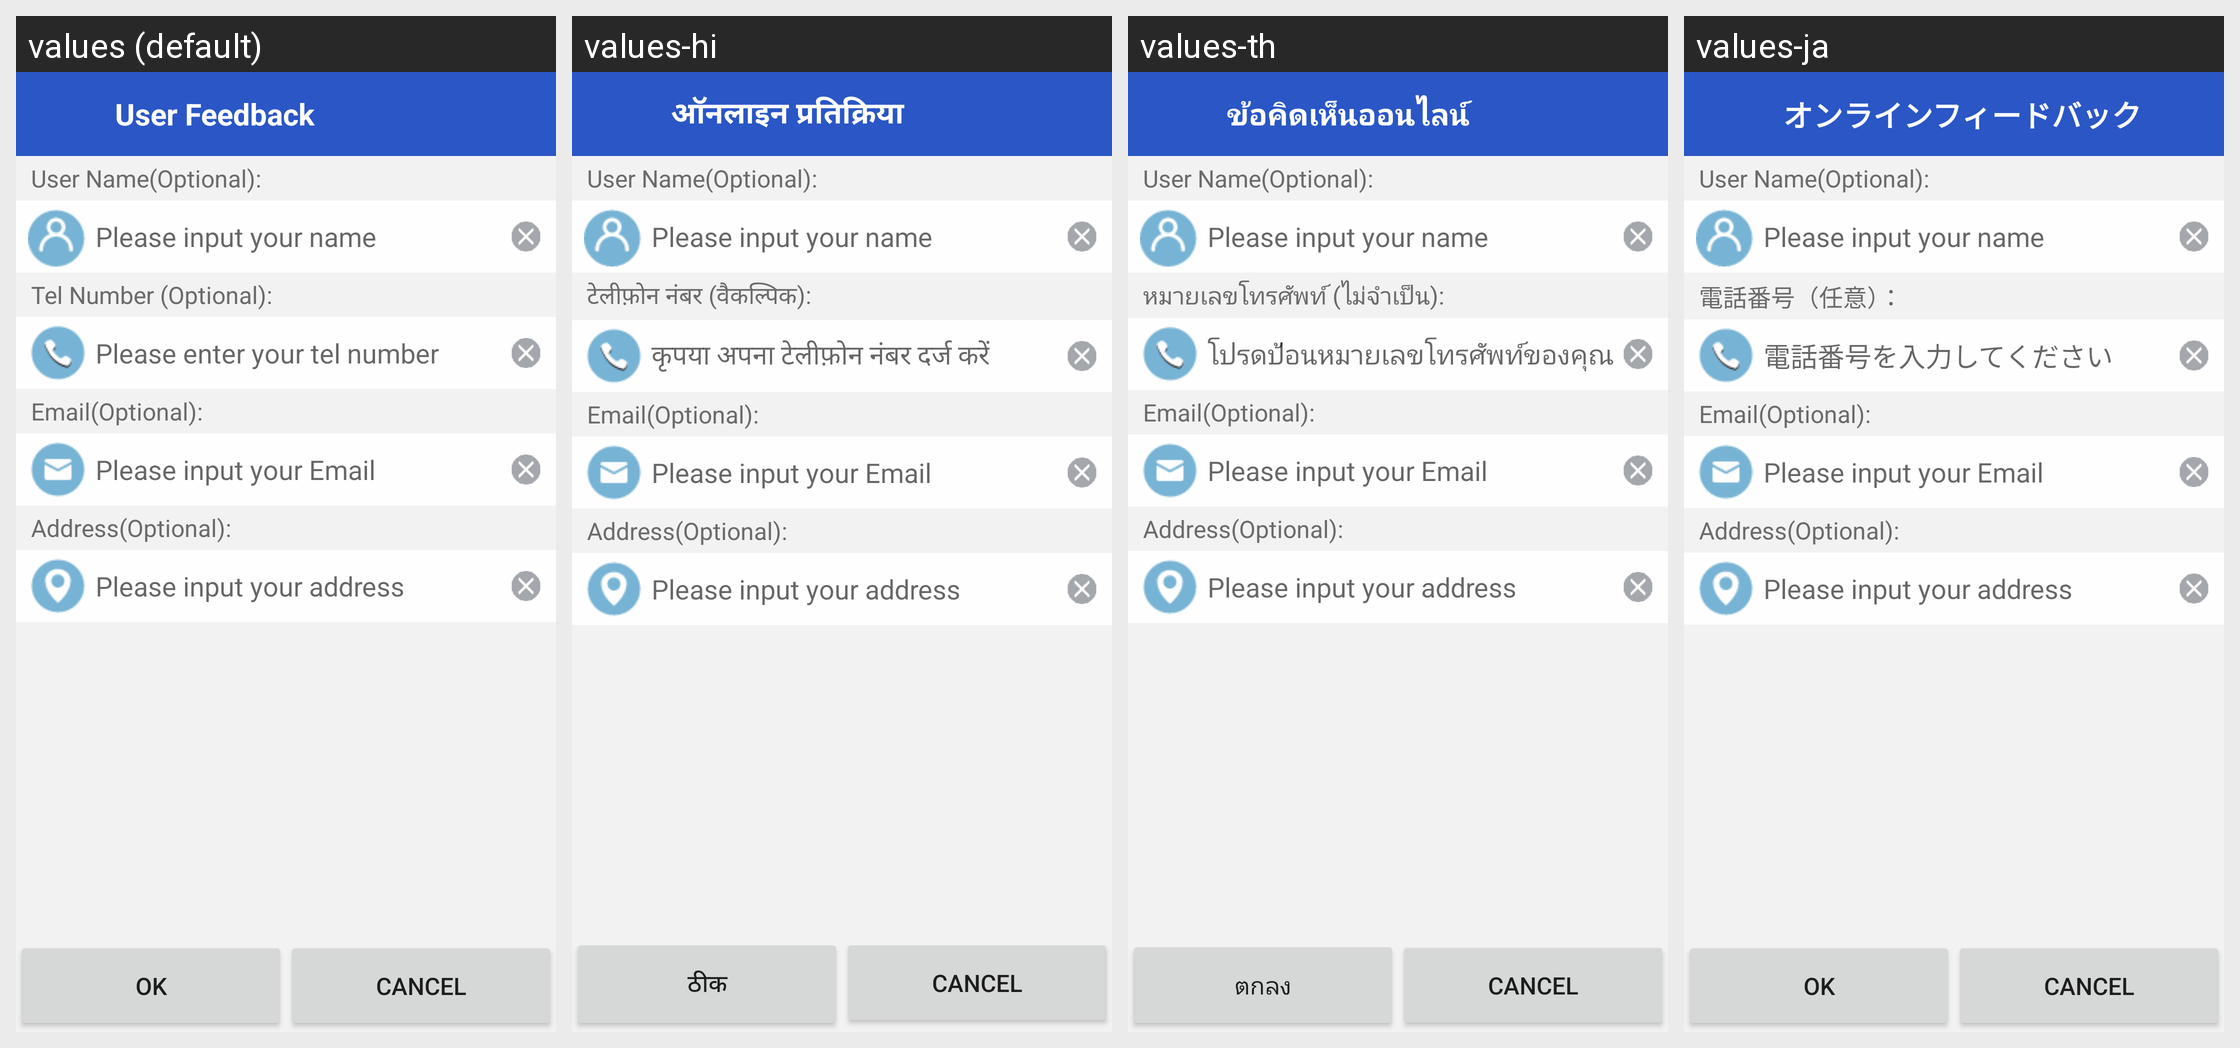

Strings drawn on this Android screen and how each of the app's shown locales translates them:
Android screen res/layout/userinfo_activity.xml rendered under 4 locales, left to right: values (default), values-hi, values-th, values-ja. Device: Nexus 5 (rendered at 1080×1920; each locale shown at half size, 540×960, under a caption strip naming it); theme AppTheme.
Other locales in the repository, not shown: values-ar, values-da, values-de, values-en-rGB, values-es, values-es-rUS, values-fr, values-it, values-ko, values-nb, values-nl, values-pt, values-ru, values-sv, values-zh, values-zh-rCN, values-zh-rTW.
Strings drawn on this screen, with the default value and each locale's value (text and hints the layout hard-codes, and strings that could not be matched under every locale, appear in the picture but are not listed):

user_name
  values: User Name(Optional):
  values-hi: User Name(Optional):  [not translated; the default value is used]
  values-th: User Name(Optional):  [not translated; the default value is used]
  values-ja: User Name(Optional):  [not translated; the default value is used]

hint_user_name
  values: Please input your name
  values-hi: Please input your name  [not translated; the default value is used]
  values-th: Please input your name  [not translated; the default value is used]
  values-ja: Please input your name  [not translated; the default value is used]

contact_number
  values: Tel Number (Optional):
  values-hi: टेलीफ़ोन नंबर (वैकल्पिक):
  values-th: หมายเลขโทรศัพท์ (ไม่จำเป็น):
  values-ja: 電話番号（任意）：

hint_telnum
  values: Please enter your tel number
  values-hi: कृपया अपना टेलीफ़ोन नंबर दर्ज करें
  values-th: โปรดป้อนหมายเลขโทรศัพท์ของคุณ
  values-ja: 電話番号を入力してください

email
  values: Email(Optional):
  values-hi: Email(Optional):  [not translated; the default value is used]
  values-th: Email(Optional):  [not translated; the default value is used]
  values-ja: Email(Optional):  [not translated; the default value is used]

hint_email
  values: Please input your Email
  values-hi: Please input your Email  [not translated; the default value is used]
  values-th: Please input your Email  [not translated; the default value is used]
  values-ja: Please input your Email  [not translated; the default value is used]

address
  values: Address(Optional):
  values-hi: Address(Optional):  [not translated; the default value is used]
  values-th: Address(Optional):  [not translated; the default value is used]
  values-ja: Address(Optional):  [not translated; the default value is used]

hint_address
  values: Please input your address
  values-hi: Please input your address  [not translated; the default value is used]
  values-th: Please input your address  [not translated; the default value is used]
  values-ja: Please input your address  [not translated; the default value is used]

button_ok
  values: OK
  values-hi: ठीक
  values-th: ตกลง
  values-ja: OK

dialog_cancel
  values: Cancel
  values-hi: Cancel  [not translated; the default value is used]
  values-th: Cancel  [not translated; the default value is used]
  values-ja: Cancel  [not translated; the default value is used]

app_name
  values: User Feedback
  values-hi: ऑनलाइन प्रतिक्रिया
  values-th: ข้อคิดเห็นออนไลน์
  values-ja: オンラインフィードバック
